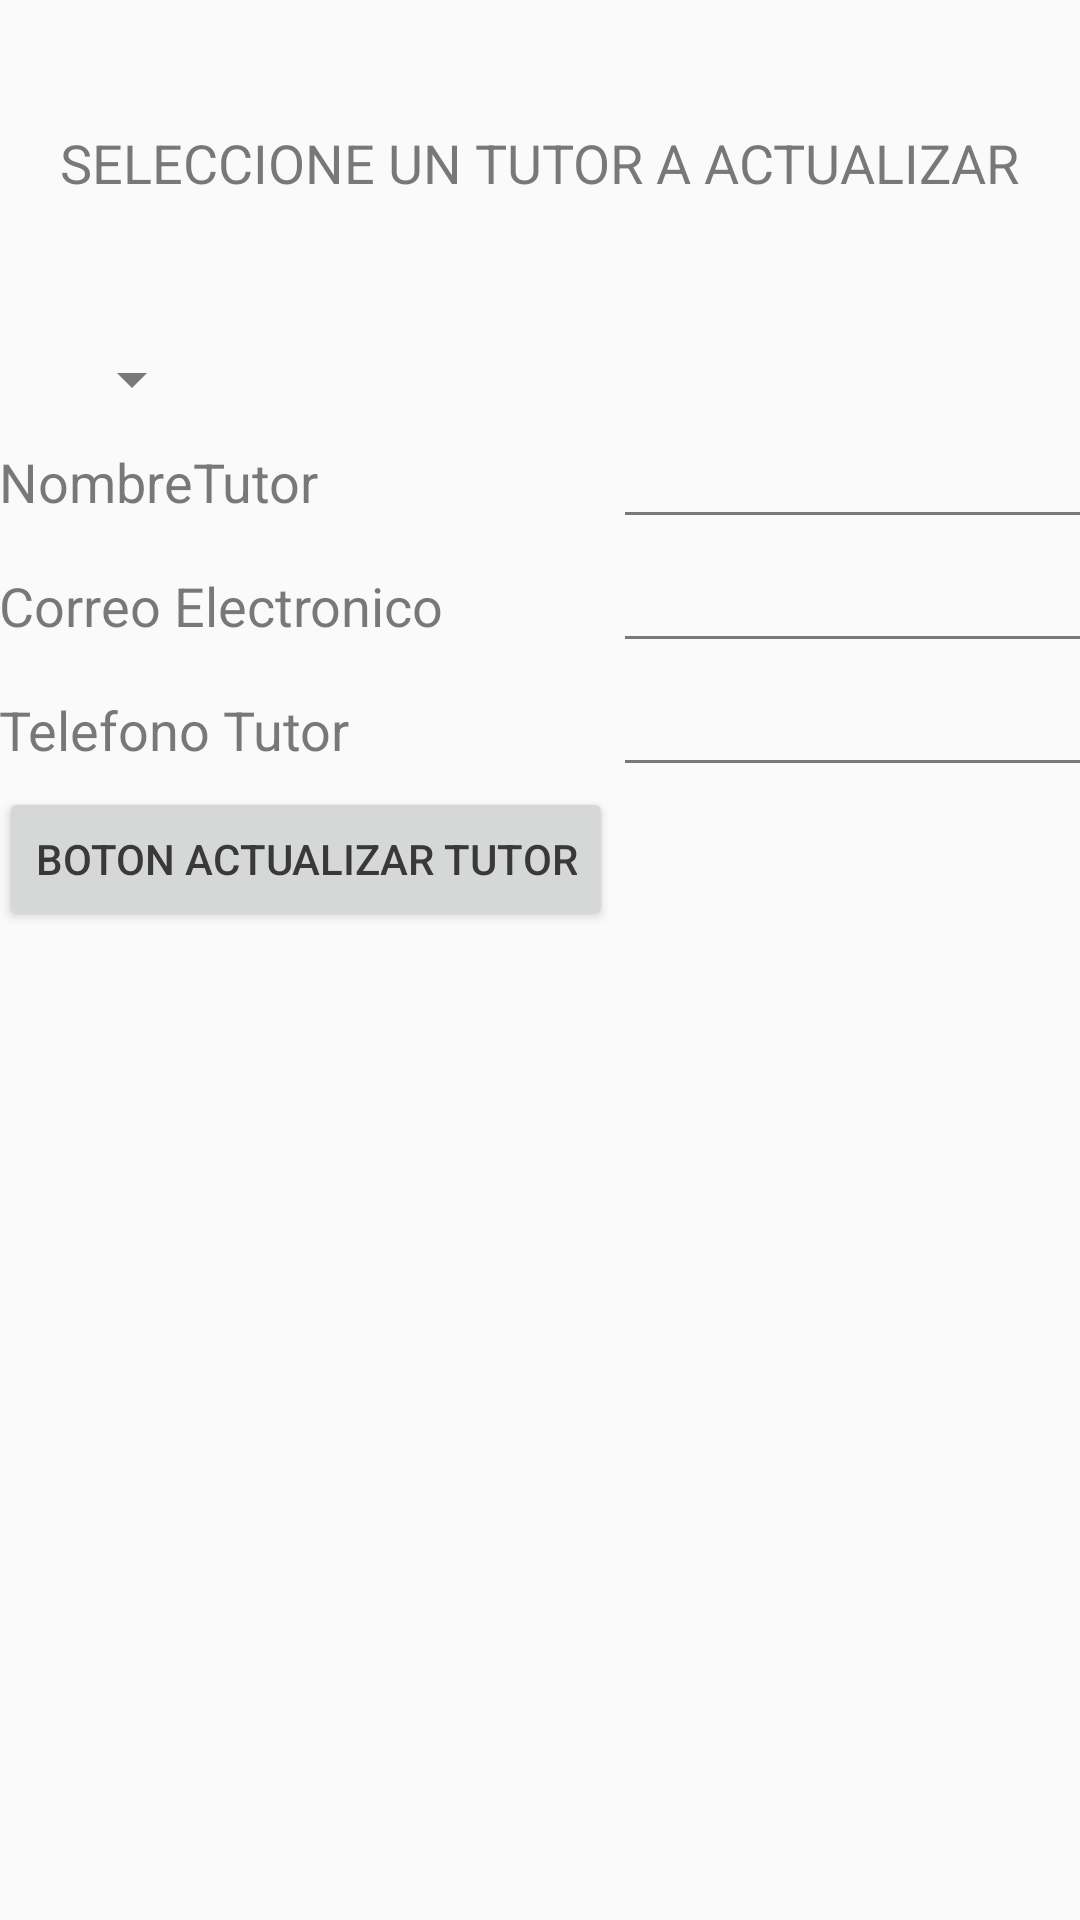

Write the Android layout XML for this screen, with the resource values it uses.
<!-- AndroidManifest.xml: application theme AppTheme -->
<!-- res/layout/activity_actualizar_tutor.xml -->
<?xml version="1.0" encoding="utf-8"?>
<RelativeLayout xmlns:android="http://schemas.android.com/apk/res/android"
    xmlns:tools="http://schemas.android.com/tools"
    android:layout_width="match_parent"
    android:layout_height="match_parent"
    android:paddingBottom="@dimen/activity_vertical_margin"
    android:paddingLeft="@dimen/activity_horizontal_margin"
    android:paddingRight="@dimen/activity_horizontal_margin"
    android:paddingTop="@dimen/activity_vertical_margin"
    tools:context="grupo07.pdm115.eisi.fia.ues.com.sv.proyecto1.Controladores.Tutor.ActualizarTutor">

    <TextView
        android:layout_width="wrap_content"
        android:layout_height="wrap_content"
        android:textAppearance="?android:attr/textAppearanceMedium"
        android:text="SELECCIONE UN TUTOR A ACTUALIZAR"
        android:id="@+id/textView31"
        android:layout_alignParentTop="true"
        android:layout_centerHorizontal="true"
        android:layout_marginTop="42dp" />

    <Spinner
        android:layout_width="wrap_content"
        android:layout_height="wrap_content"
        android:id="@+id/spinnerActualizarTutor"
        android:layout_below="@+id/textView31"
        android:layout_alignLeft="@+id/textView31"
        android:layout_alignStart="@+id/textView31"
        android:layout_marginTop="48dp" />

    <TableLayout
        android:layout_width="match_parent"
        android:layout_height="match_parent"
        android:layout_below="@+id/spinnerActualizarTutor"
        android:layout_alignParentLeft="true"
        android:layout_alignParentStart="true">

        <TableRow
            android:layout_width="match_parent"
            android:layout_height="match_parent" >

            <TextView
                android:layout_width="wrap_content"
                android:layout_height="wrap_content"
                android:textAppearance="?android:attr/textAppearanceMedium"
                android:text="NombreTutor"
                android:id="@+id/textView32" />

            <EditText
                android:layout_width="wrap_content"
                android:layout_height="wrap_content"
                android:id="@+id/editTextActualizarNombreTutor"
                android:layout_column="5" />
        </TableRow>

        <TableRow
            android:layout_width="match_parent"
            android:layout_height="match_parent" >

            <TextView
                android:textAppearance="?android:attr/textAppearanceMedium"
                android:text="@string/EmailCoordinador"
                android:id="@+id/textView33"
                android:layout_column="0"
                android:layout_width="wrap_content"
                android:layout_height="wrap_content" />

            <EditText
                android:layout_width="wrap_content"
                android:layout_height="wrap_content"
                android:inputType="textEmailAddress"
                android:ems="10"
                android:id="@+id/editTextActualizarCorreoTutor"
                android:layout_column="5" />
        </TableRow>

        <TableRow
            android:layout_width="match_parent"
            android:layout_height="match_parent" >

            <TextView
                android:textAppearance="?android:attr/textAppearanceMedium"
                android:text="Telefono Tutor"
                android:id="@+id/textView34"
                android:layout_column="0"
                android:layout_width="wrap_content"
                android:layout_height="wrap_content" />

            <EditText
                android:layout_width="wrap_content"
                android:layout_height="wrap_content"
                android:inputType="phone"
                android:ems="10"
                android:id="@+id/editTextActualizarTelefonoTutor"
                android:layout_column="5" />
        </TableRow>

        <TableRow
            android:layout_width="match_parent"
            android:layout_height="match_parent" >

            <Button
                android:text="Boton Actualizar tutor"
                android:id="@+id/btnActualizarTutor"
                android:layout_column="0"
                android:layout_width="wrap_content"
                android:layout_height="wrap_content" />
        </TableRow>
    </TableLayout>
</RelativeLayout>
<!-- resources referenced by this layout -->
<resources>
  <string name="EmailCoordinador">Correo Electronico</string>
  <style name="AppTheme" parent="Theme.AppCompat.Light.DarkActionBar">
          
          <item name="colorPrimary">@color/colorPrimary</item>
          <item name="colorPrimaryDark">@color/colorPrimaryDark</item>
          <item name="colorAccent">@color/colorAccent</item>
          <item name="android:colorForeground">@color/foreground_material_light</item>
      </style>
  <color name="colorPrimary">#795548</color>
  <color name="colorPrimaryDark">#5d4037</color>
  <color name="colorAccent">#ff5252</color>
  <color name="foreground_material_light">#212121</color>
</resources>
